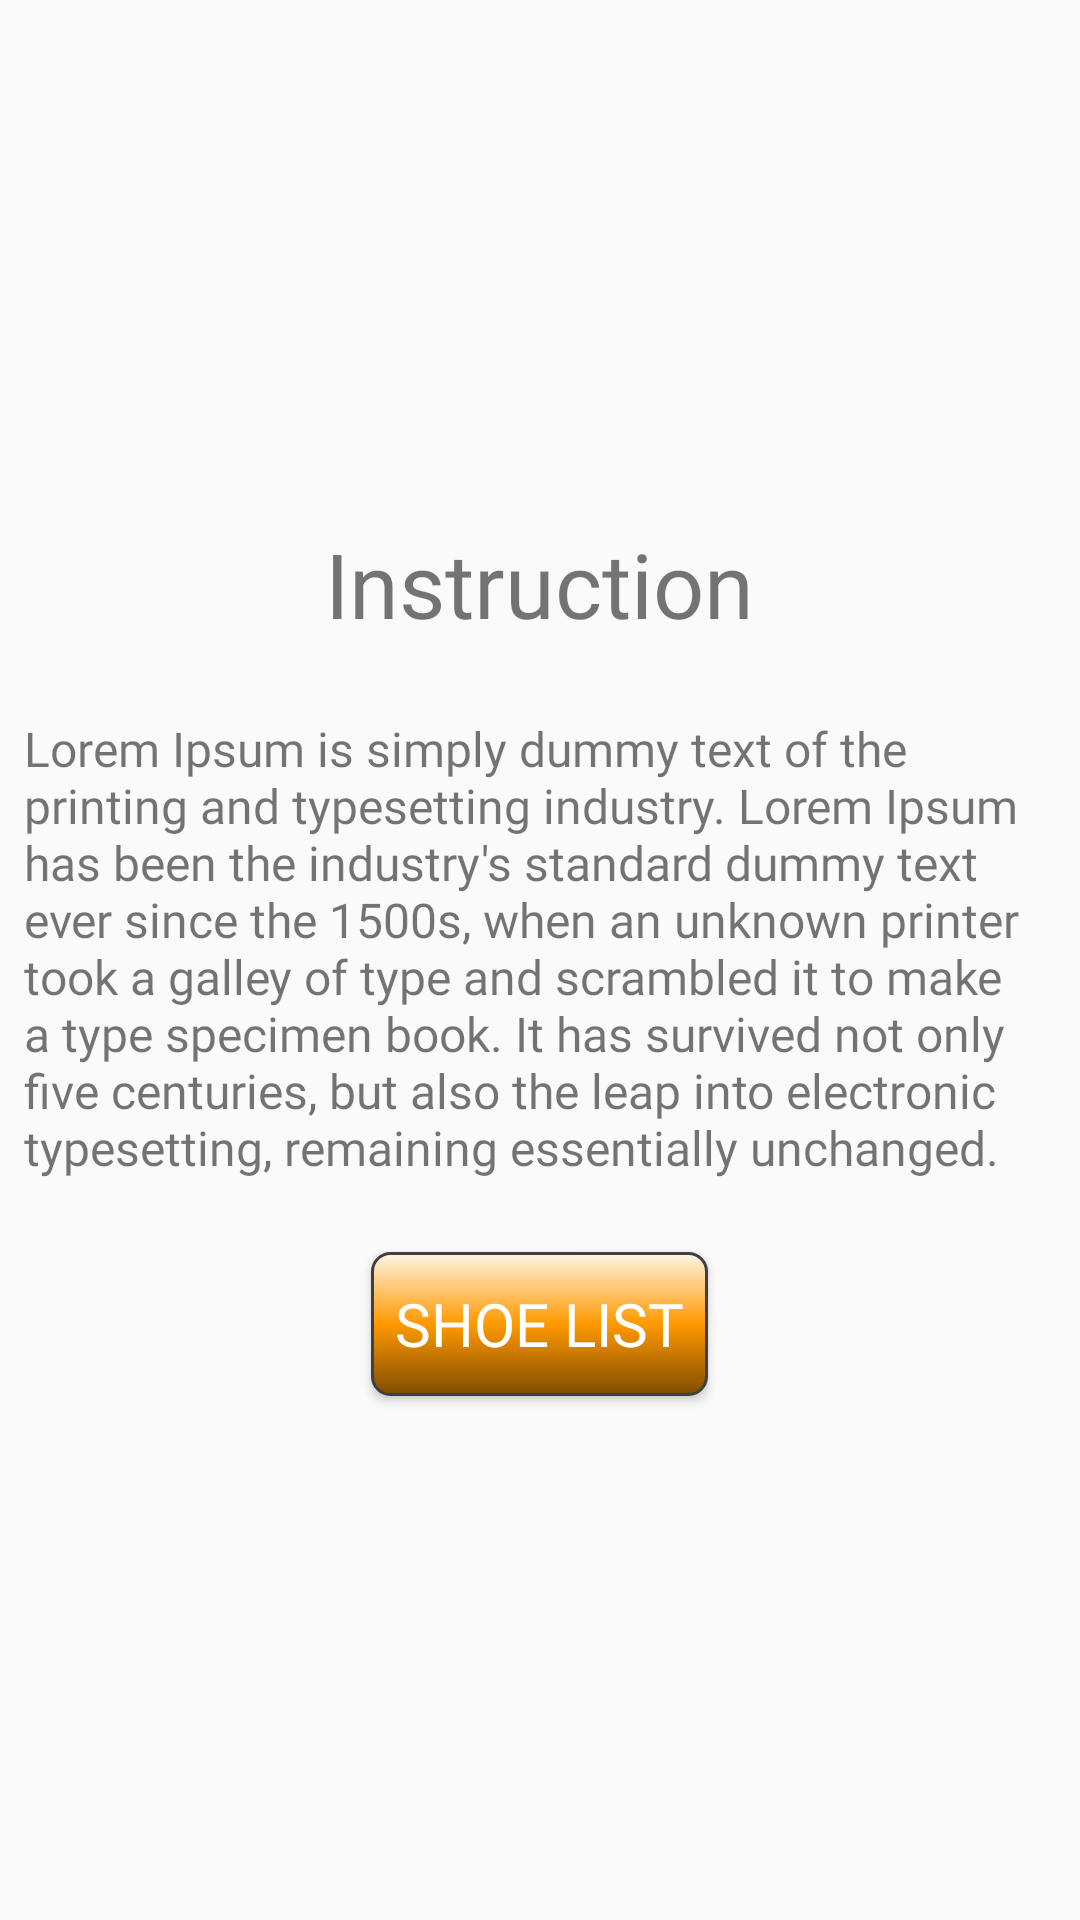

The Android layout XML behind this screen, and the referenced resources:
<!-- AndroidManifest.xml: application theme AppTheme.NoActionBar -->
<!-- res/layout/fragment_instruction.xml -->
<?xml version="1.0" encoding="utf-8"?>
<layout xmlns:android="http://schemas.android.com/apk/res/android"
    xmlns:tools="http://schemas.android.com/tools">

    <data>

    </data>
    
    <LinearLayout
        android:layout_width="match_parent"
        android:layout_height="match_parent"
        android:gravity="center"
        android:orientation="vertical"
        tools:context=".instruction.InstructionFragment">

        <TextView
            android:id="@+id/instr_label"
            style="@style/label_style"
            android:layout_width="wrap_content"
            android:layout_height="wrap_content"
            android:layout_margin="@dimen/label_margin"
            android:text="@string/instruction_label" />

        <TextView
            android:id="@+id/instruction_text"
            style="@style/text_style"
            android:layout_width="wrap_content"
            android:layout_height="wrap_content"
            android:padding="@dimen/padding"
            android:text="@string/instruction_text" />

        <Button
            android:id="@+id/button_to_shoe_list"
            style="@style/button_text_style"
            android:layout_width="wrap_content"
            android:layout_height="wrap_content"
            android:layout_margin="@dimen/top_margin"
            android:background="@drawable/rounded_button"
            android:text="@string/shoe_list_button" />
    </LinearLayout>
</layout>
<!-- resources referenced by this layout -->
<resources>
  <dimen name="label_margin">16dp</dimen>
  <dimen name="padding">8dp</dimen>
  <dimen name="top_margin">16dp</dimen>
  <!-- drawable rounded_button (drawable) -->
  <?xml version="1.0" encoding="utf-8"?>
  <selector xmlns:android="http://schemas.android.com/apk/res/android">
      
      <item android:drawable="@drawable/button_unfocused" android:state_focused="false" android:state_pressed="false" android:state_selected="false" />
      <item android:drawable="@drawable/button_unfocused" android:state_focused="false" android:state_pressed="false" android:state_selected="true" />
      
      <item android:drawable="@drawable/button_press" android:state_pressed="true" />
  </selector>
  <string name="instruction_label">Instruction</string>
  <string name="instruction_text">Lorem Ipsum is simply dummy text of the printing and typesetting industry. Lorem Ipsum has been the industry\'s standard dummy text ever since the 1500s, when an unknown printer took a galley of type and scrambled it to make a type specimen book. It has survived not only five centuries, but also the leap into electronic typesetting, remaining essentially unchanged.</string>
  <string name="shoe_list_button">Shoe List</string>
  <style name="button_text_style">
          <item name="android:fontFamily">"@font/roboto"</item>
          <item name="android:textSize">@dimen/button_text_size</item>
          <item name="android:padding">@dimen/padding</item>
      </style>
  <style name="label_style">
          <item name="android:fontFamily">"@font/roboto"</item>
          <item name="android:textSize">@dimen/label_text_size</item>
      </style>
  <style name="text_style">
          <item name="android:fontFamily">"@font/roboto"</item>
          <item name="android:textSize">@dimen/text_size</item>
      </style>
  <style name="AppTheme.NoActionBar">
          <item name="windowActionBar">false</item>
          <item name="windowNoTitle">true</item>
      </style>
  <!-- drawable button_unfocused (drawable) -->
  <?xml version="1.0" encoding="utf-8"?>
  <shape xmlns:android="http://schemas.android.com/apk/res/android">
      <stroke
          android:width="1dp"
          android:color="#FF404040" />
      <corners android:radius="6dp" />
      <gradient
          android:angle="90"
          android:centerColor="#ff9900"
          android:endColor="#fff5e6"
          android:startColor="#804d00" />
  </shape>
  <!-- drawable button_press (drawable) -->
  <?xml version="1.0" encoding="utf-8"?>
  <shape xmlns:android="http://schemas.android.com/apk/res/android">
      <stroke
          android:width="1dp"
          android:color="#FF404040" />
      <corners android:radius="6dp" />
      <gradient
          android:angle="90"
          android:centerColor="#00ff00"
          android:endColor="#ccffcc"
          android:startColor="#008000" />
  </shape>
  <dimen name="button_text_size">20sp</dimen>
  <dimen name="label_text_size">30sp</dimen>
  <dimen name="text_size">16sp</dimen>
</resources>
